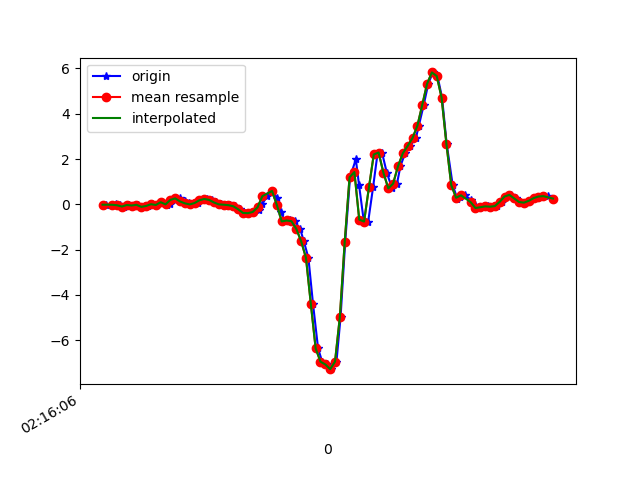

The data file committed next to this chart (first rows):
1617848167013, 543810633088442, -0.0151908705, 0.24014774, -0.25890976
1617848167041, 543810652111850, -0.04573, 0.009241, -0.3359
1617848167055, 543810671135242, 0.008022, 0.4063, -0.3285
1617848167071, 543810690158634, -0.04085, -0.01031, -0.2626
1617848167089, 543810709182010, -0.09705, 0.5004, -0.276
1617848167109, 543810728249978, -0.02985, 0.3806, -0.1795
1617848167127, 543810747275290, -0.05184, 0.2731, -0.2223
1617848167146, 543810766300570, -0.02008, 0.5004, -0.2064
1617848167169, 543810785350682, -0.1117, 0.05322, -0.2113
1617848167186, 543810804375994, -0.07139, 0.5248, -0.3347
1617848167203, 543810823401242, 0.0068, 0.388, -0.3237
1617848167222, 543810842436090, -0.02863, 0.08621, -0.3823
1617848167241, 543810861486810, 0.09354, 0.5712, -0.4214
1617848167266, 543810880512730, -0.01397, 0.1229, -0.3591
1617848167279, 543810899538650, 0.01291, 0.05689, -0.3811
1617848167298, 543810918564570, 0.1962, 0.3428, -0.3799
1617848167318, 543810937590106, 0.2621, -5.330797E-4, -0.2589
1617848167339, 543810956614714, 0.1278, -0.03108, -0.2223
1617848167355, 543810975639322, 0.04345, -0.108, -0.1404
1617848167374, 543810994663898, -0.004195, -0.004198, -0.1209
1617848167395, 543811013688474, 0.05811, 0.01657, -0.1404
1617848167417, 543811032740250, 0.1815, 0.004354, -0.138
1617848167431, 543811051765018, 0.2365, -0.02497, -0.09398
1617848167450, 543811070789658, 0.1962, -0.06284, -0.02556
1617848167469, 543811089814362, 0.08255, -0.09827, 0.03919
1617848167490, 543811108839066, -0.001752, -0.1215, 0.08073
1617848167507, 543811127888602, -0.01519, -0.13, 0.1113
1617848167526, 543811146894106, -0.03718, -0.1044, 0.2005
1617848167545, 543811165918106, -0.08605, -0.02008, 0.3666
1617848167567, 543811184942106, -0.218, 0.06788, 0.4851
1617848167583, 543811204114124, -0.3793, 0.1449, 0.5328
1617848167602, 543811223138060, -0.3903, 0.2182, 0.4668
1617848167621, 543811242156044, -0.3377, 0.2573, 0.3019
1617848167646, 543811261179916, -0.2595, 0.2206, 0.09417
1617848167659, 543811280203660, -0.006639, 0.1705, -0.1001
1617848167679, 543811299227532, 0.3623, 0.1168, -0.276
1617848167700, 543811318276108, 0.5896, 0.09965, -0.3359
1617848167721, 543811337304396, 0.289, 0.03612, -0.2797
1617848167736, 543811356328268, -0.3561, -0.1313, -0.2418
1617848167755, 543811375352268, -0.7556, -0.2485, -0.2479
1617848167773, 543811394400972, -0.7128, -0.2986, -0.1758
1617848167793, 543811413424908, -0.7446, -0.5173, 0.1125
1617848167816, 543811432448844, -1.082, -0.9669, 0.5364
1617848167831, 543811451466636, -1.625, -1.592, 1.034
1617848167850, 543811470515212, -2.358, -2.26, 1.619
1617848167869, 543811489538956, -4.384, -3.298, 1.966
1617848167890, 543811508562764, -6.361, -4.916, 1.822
1617848167907, 543811527586508, -6.949, -6.121, 1.533
1617848167926, 543811546632652, -7.071, -7.012, 0.9787
1617848167945, 543811565656332, -7.278, -7.717, 0.09295
1617848167966, 543811584680076, -6.945, -7.922, -0.8246
1617848167983, 543811603703820, -4.967, -7.62, -1.584
1617848168002, 543811622752396, -1.663, -6.917, -1.92
1617848168022, 543811641771020, 1.194, -5.877, -1.862
1617848168046, 543811660794636, 1.99, -4.912, -1.635
1617848168059, 543811679818252, 0.862, -4.128, -1.393
1617848168078, 543811698866700, -0.6737, -3.123, -1.158
1617848168097, 543811717890188, -0.7604, -1.64, -0.9443
1617848168117, 543811736919180, 0.7447, -0.08972, -0.656
1617848168135, 543811755942924, 2.201, 1.059, -0.419
1617848168154, 543811774991500, 2.289, 1.707, -0.2614
... 37 more rows
